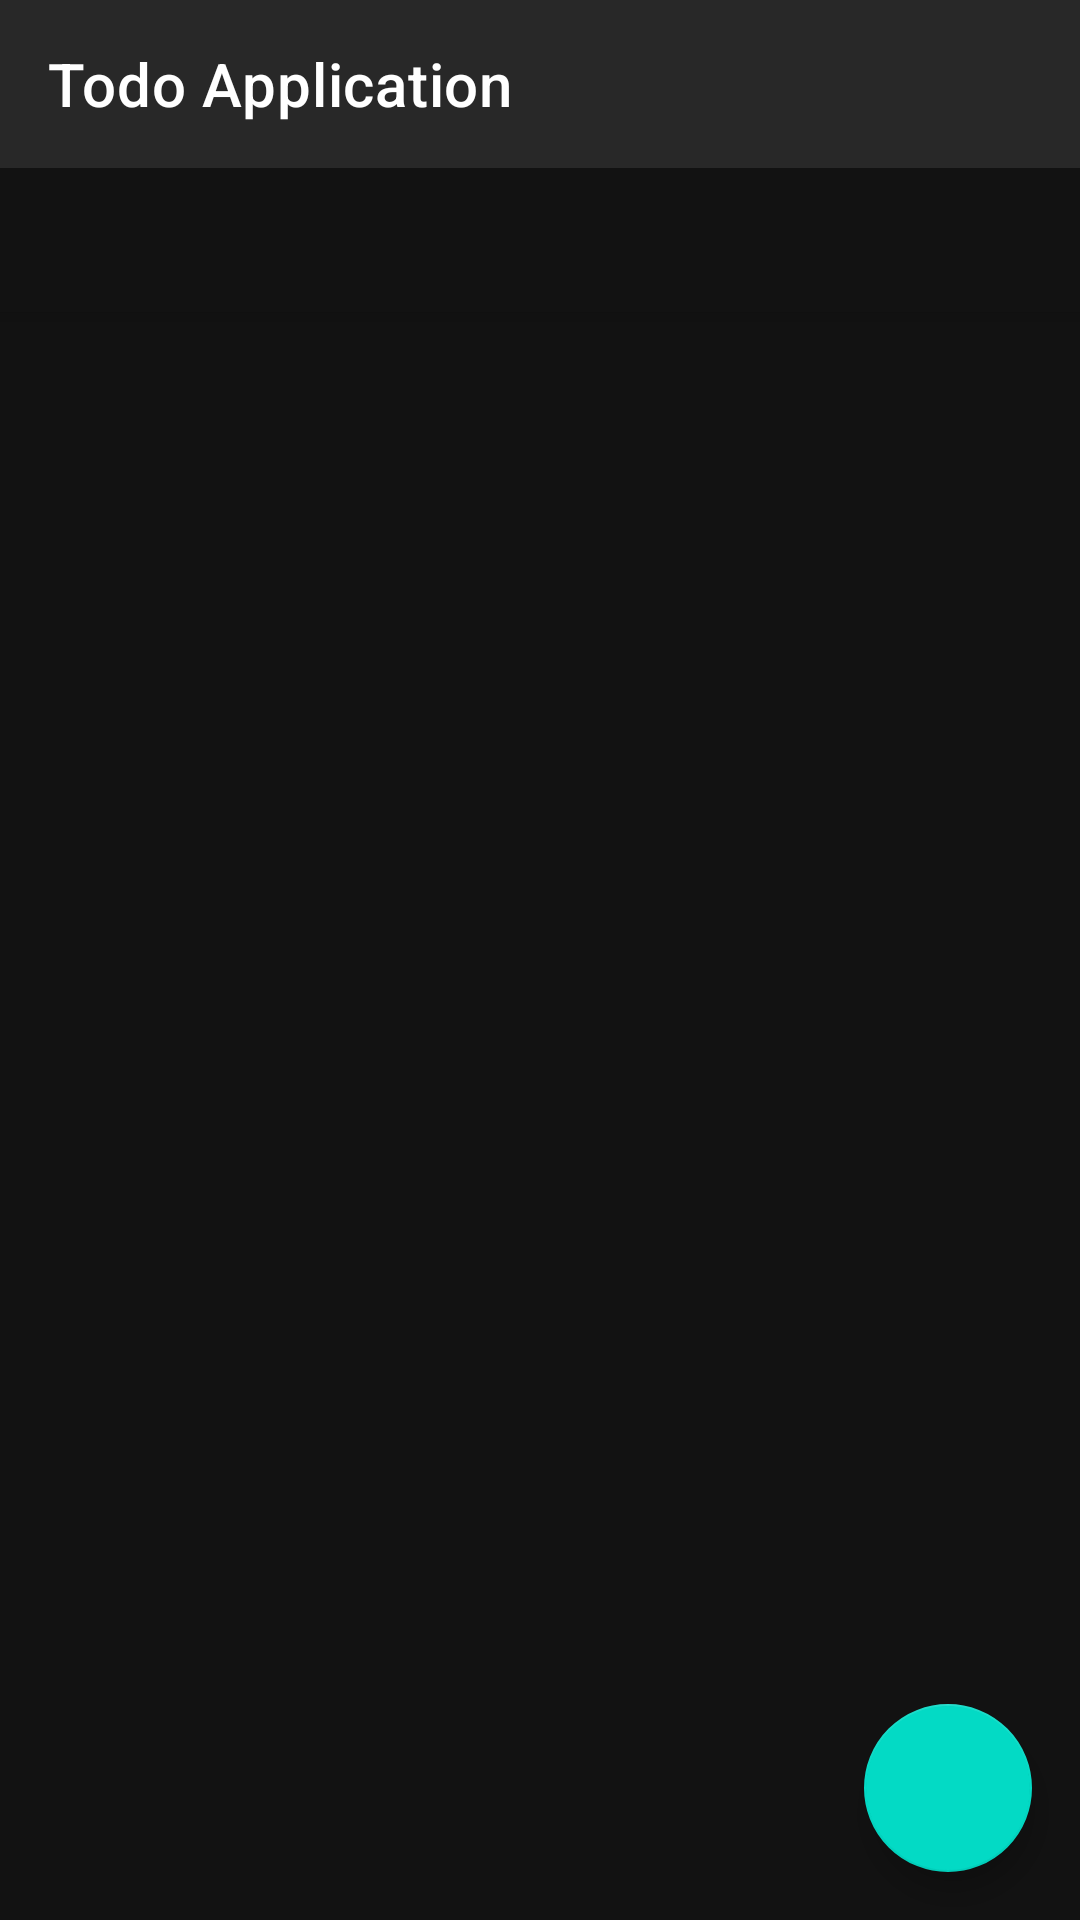

The Android layout XML behind this screen, and the referenced resources:
<!-- AndroidManifest.xml: application theme Theme.TodoApplication -->
<!-- res/layout/activity_main.xml -->
<androidx.coordinatorlayout.widget.CoordinatorLayout xmlns:android="http://schemas.android.com/apk/res/android"
    android:layout_width="match_parent"
    android:layout_height="match_parent"
    xmlns:app="http://schemas.android.com/apk/res-auto">

    <com.google.android.material.appbar.AppBarLayout
        android:layout_width="match_parent"
        android:layout_height="wrap_content">
        <androidx.appcompat.widget.Toolbar
            android:id="@+id/toolbar"
            app:title="Todo Application"
            android:layout_width="match_parent"
            android:layout_height="wrap_content"/>

        <com.google.android.material.tabs.TabLayout
            android:id="@+id/tabLayout"
            android:layout_width="match_parent"
            android:layout_height="wrap_content"/>

    </com.google.android.material.appbar.AppBarLayout>

    <androidx.recyclerview.widget.RecyclerView
        android:layout_marginVertical="15dp"

        android:id="@+id/tasksRecyclerView"
        android:layout_width="match_parent"
        android:layout_height="match_parent"/>

    <com.google.android.material.floatingactionbutton.FloatingActionButton
        android:id="@+id/addTaskButton"
        android:contentDescription="@null"
        android:src="@drawable/add"
        android:layout_margin="16dp"
        android:layout_gravity="bottom|end"
        android:layout_width="wrap_content"
        android:layout_height="wrap_content"/>

</androidx.coordinatorlayout.widget.CoordinatorLayout>
<!-- resources referenced by this layout -->
<resources>
  <style name="Theme.TodoApplication" parent="Theme.MaterialComponents.NoActionBar">
          
          <item name="colorPrimary">@color/purple_500</item>
          <item name="colorPrimaryVariant">@color/purple_700</item>
          <item name="colorOnPrimary">@color/white</item>
          
          <item name="colorSecondary">@color/teal_200</item>
          <item name="colorSecondaryVariant">@color/teal_700</item>
          <item name="colorOnSecondary">@color/black</item>
          
          <item name="android:statusBarColor">?attr/colorPrimaryVariant</item>
          
      </style>
  <!-- not gathered from this repository: default colours our renderer supplied (Android Studio template values) -->
  <color name="purple_500">#FF6200EE</color>
  <color name="purple_700">#FF3700B3</color>
  <color name="teal_200">#FF03DAC5</color>
  <color name="teal_700">#FF018786</color>
  <color name="black">#FF000000</color>
  <color name="white">#FFFFFFFF</color>
</resources>
